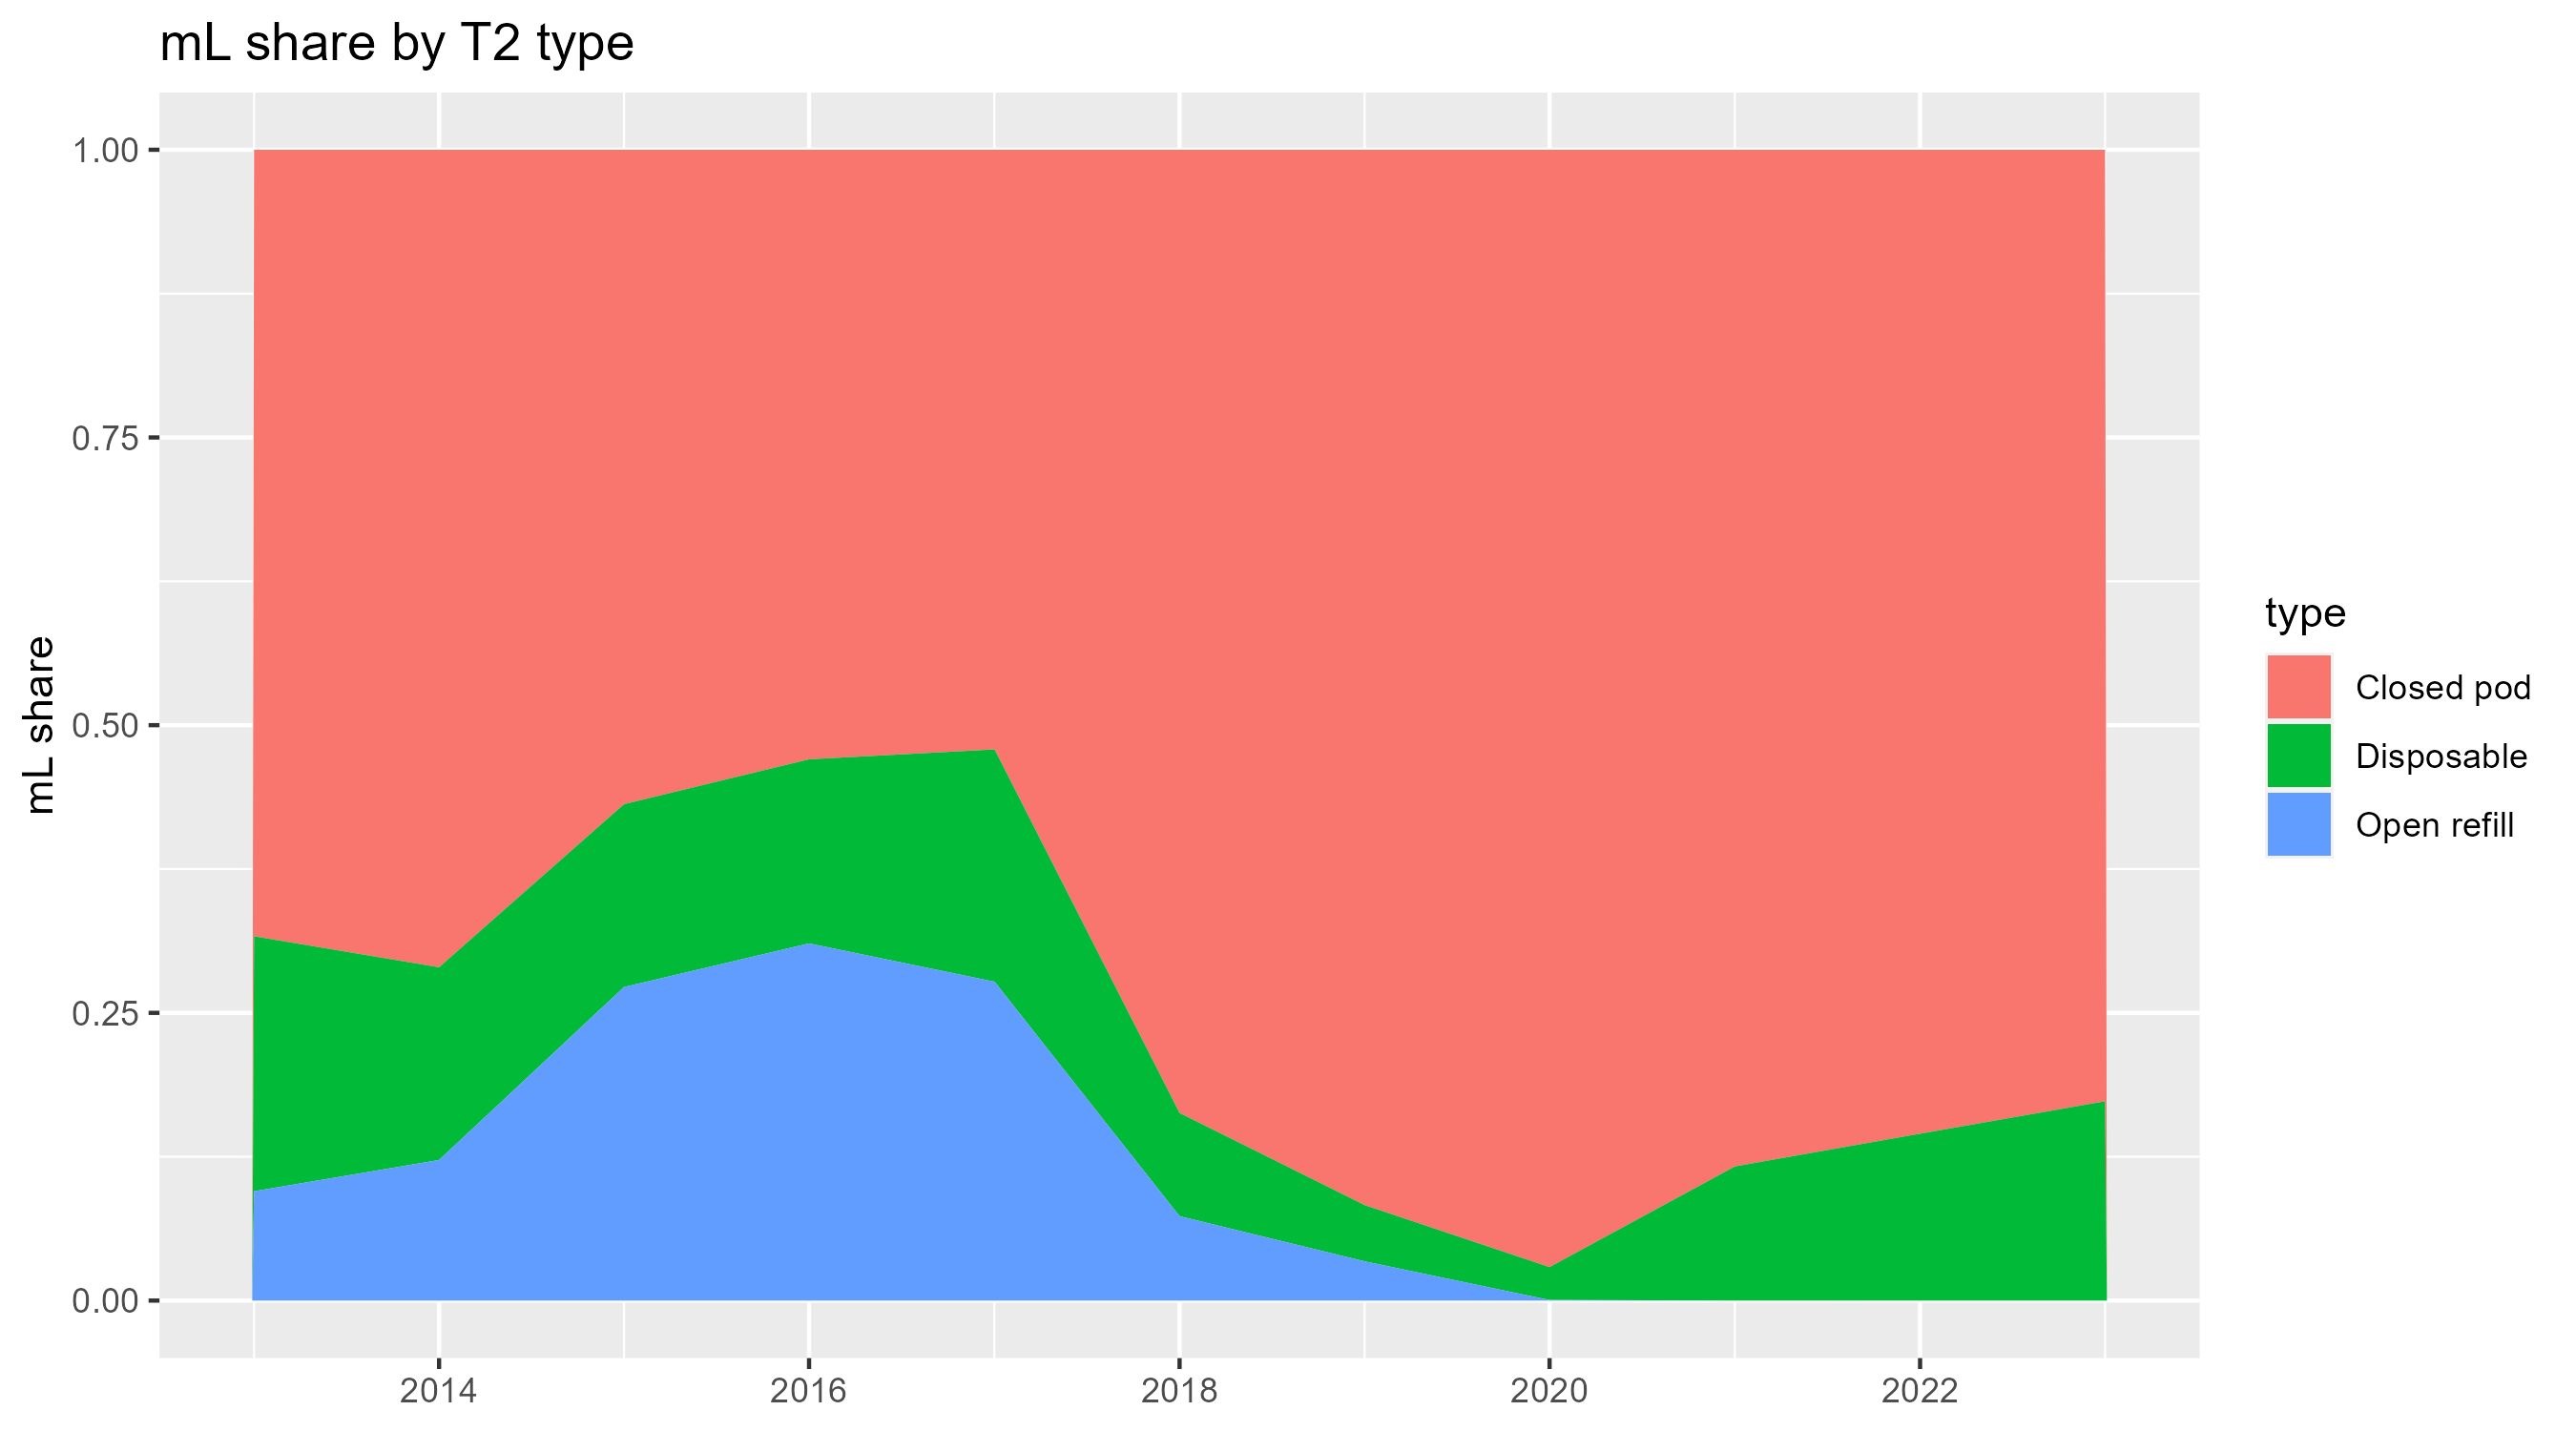

The table this chart was drawn from, first rows:
year, type, mL_share
2013, Closed pod, 0.6835
2013, Disposable, 0.2215
2013, Open refill, 0.095
2014, Closed pod, 0.7104
2014, Disposable, 0.1674
2014, Open refill, 0.1222
2015, Closed pod, 0.5687
2015, Disposable, 0.1589
2015, Open refill, 0.2725
2016, Closed pod, 0.5297
2016, Disposable, 0.16
2016, Open refill, 0.3103
2017, Closed pod, 0.5211
2017, Disposable, 0.2018
2017, Open refill, 0.2771
2018, Closed pod, 0.837
2018, Disposable, 0.0897
2018, Open refill, 0.0733
2019, Closed pod, 0.917
2019, Disposable, 0.0488
2019, Open refill, 0.0341
2020, Closed pod, 0.9709
2020, Disposable, 0.0286
2020, Open refill, 5e-04
2021, Closed pod, 0.8834
2021, Disposable, 0.1166
2021, Open refill, 0
2022, Closed pod, 0.855
2022, Disposable, 0.145
2022, Open refill, 0
2023, Closed pod, 0.8268
2023, Disposable, 0.1732
2023, Open refill, 0
